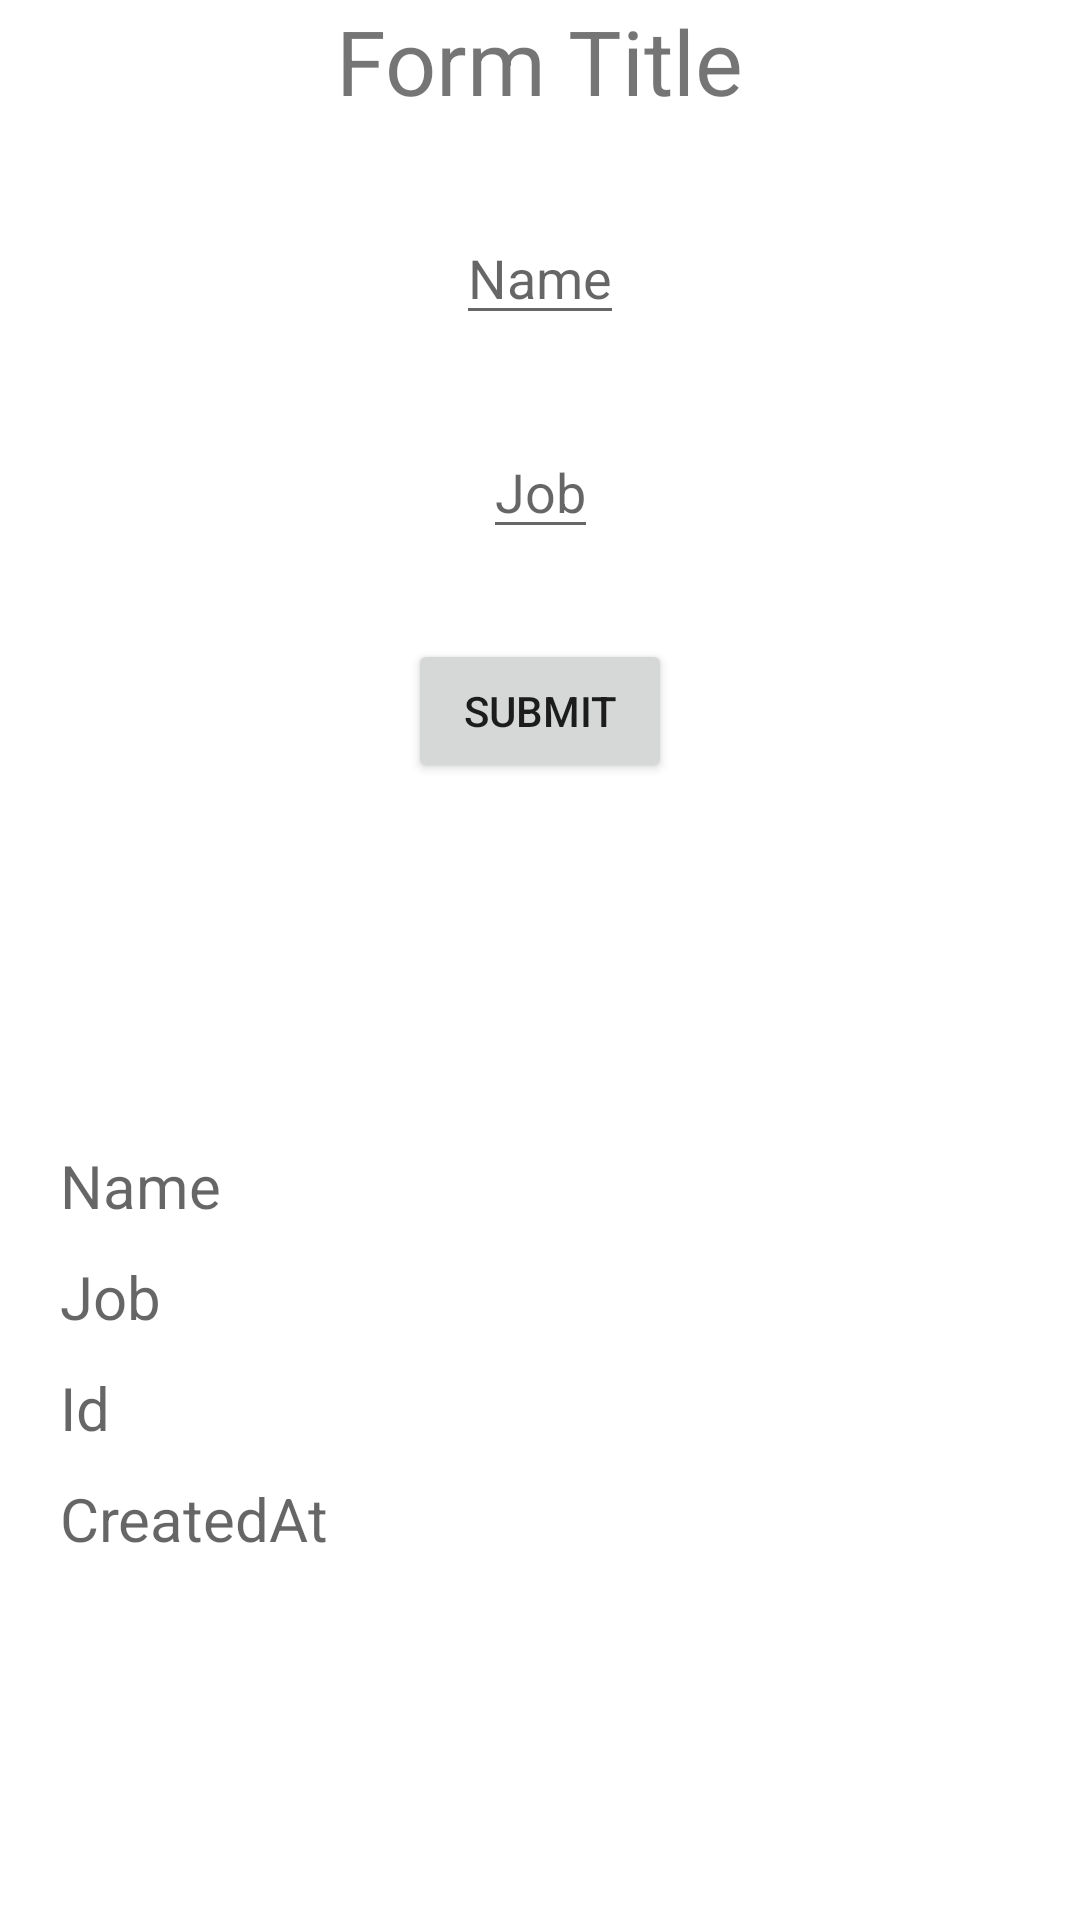

Produce the Android XML layout that renders to this screen, including the resource entries it uses.
<!-- AndroidManifest.xml: application theme Theme.July_19 -->
<!-- res/layout/fragment_post_a_pi.xml -->
<?xml version="1.0" encoding="utf-8"?>
<androidx.constraintlayout.widget.ConstraintLayout
    xmlns:android="http://schemas.android.com/apk/res/android"
    xmlns:app="http://schemas.android.com/apk/res-auto"
    xmlns:tools="http://schemas.android.com/tools"
    android:layout_width="match_parent"
    android:layout_height="match_parent"
    tools:context=".view.post.PostAPiFragment">

    <TextView
        android:id="@+id/textView"
        android:layout_width="wrap_content"
        android:layout_height="wrap_content"
        android:text="@string/formTitle"
        android:textSize="30sp"
        app:layout_constraintEnd_toEndOf="parent"
        app:layout_constraintStart_toStartOf="parent"
        app:layout_constraintTop_toTopOf="parent" />

    <com.google.android.material.textfield.TextInputEditText
        android:id="@+id/nameInputTextBox"
        android:layout_width="wrap_content"
        android:layout_height="wrap_content"
        android:hint="@string/name"
        android:layout_marginTop="30dp"
        app:layout_constraintEnd_toEndOf="parent"
        app:layout_constraintStart_toStartOf="parent"
        app:layout_constraintTop_toBottomOf="@+id/textView" />

    <com.google.android.material.textfield.TextInputEditText
        android:id="@+id/jobInputTextBox"
        android:layout_width="wrap_content"
        android:layout_height="wrap_content"
        android:hint="@string/job"
        android:layout_marginTop="30dp"
        app:layout_constraintEnd_toEndOf="parent"
        app:layout_constraintStart_toStartOf="parent"
        app:layout_constraintTop_toBottomOf="@+id/nameInputTextBox" />


    <Button
        android:id="@+id/buttonSubmit"
        android:layout_width="wrap_content"
        android:layout_height="wrap_content"
        android:text="@string/submit"
        android:layout_marginTop="30dp"
        app:layout_constraintEnd_toEndOf="parent"
        app:layout_constraintStart_toStartOf="parent"
        app:layout_constraintTop_toBottomOf="@+id/jobInputTextBox" />

    <RelativeLayout
        android:layout_width="match_parent"
        android:layout_height="wrap_content"
        android:padding="20dp"
        app:layout_constraintBottom_toBottomOf="parent"
        app:layout_constraintTop_toBottomOf="@+id/buttonSubmit">

        <TextView
            android:id="@+id/getName"
            android:layout_width="wrap_content"
            android:layout_height="wrap_content"
            android:textSize="20sp"
            android:hint="@string/name" />

        <TextView
            android:id="@+id/getJOb"
            android:layout_width="wrap_content"
            android:layout_height="wrap_content"
            android:layout_marginTop="10dp"
            android:textSize="20sp"
            android:layout_below="@+id/getName"
            android:hint="@string/job" />

        <TextView
            android:id="@+id/getId"
            android:layout_width="wrap_content"
            android:layout_height="wrap_content"
            android:layout_marginTop="10dp"
            android:textSize="20sp"
            android:layout_below="@+id/getJOb"
            android:hint="@string/id" />

        <TextView
            android:id="@+id/getCreatedAt"
            android:layout_width="wrap_content"
            android:layout_height="wrap_content"
            android:layout_marginTop="10dp"
            android:textSize="20sp"
            android:layout_below="@+id/getId"
            android:hint="@string/createdAt" />




    </RelativeLayout>



</androidx.constraintlayout.widget.ConstraintLayout>
<!-- resources referenced by this layout -->
<resources>
  <string name="createdAt">CreatedAt</string>
  <string name="formTitle">Form Title</string>
  <string name="id">Id</string>
  <string name="job">Job</string>
  <string name="name">Name</string>
  <string name="submit">submit</string>
  <style name="Theme.July_19" parent="Theme.MaterialComponents.DayNight.DarkActionBar">
          
          <item name="colorPrimary">@color/purple_500</item>
          <item name="colorPrimaryVariant">@color/purple_700</item>
          <item name="colorOnPrimary">@color/white</item>
          
          <item name="colorSecondary">@color/teal_200</item>
          <item name="colorSecondaryVariant">@color/teal_700</item>
          <item name="colorOnSecondary">@color/black</item>
          
          <item name="android:statusBarColor">?attr/colorPrimaryVariant</item>
          
      </style>
  <!-- not gathered from this repository: default colours our renderer supplied (Android Studio template values) -->
  <color name="purple_500">#FF6200EE</color>
  <color name="purple_700">#FF3700B3</color>
  <color name="teal_200">#FF03DAC5</color>
  <color name="teal_700">#FF018786</color>
  <color name="black">#FF000000</color>
  <color name="white">#FFFFFFFF</color>
</resources>
